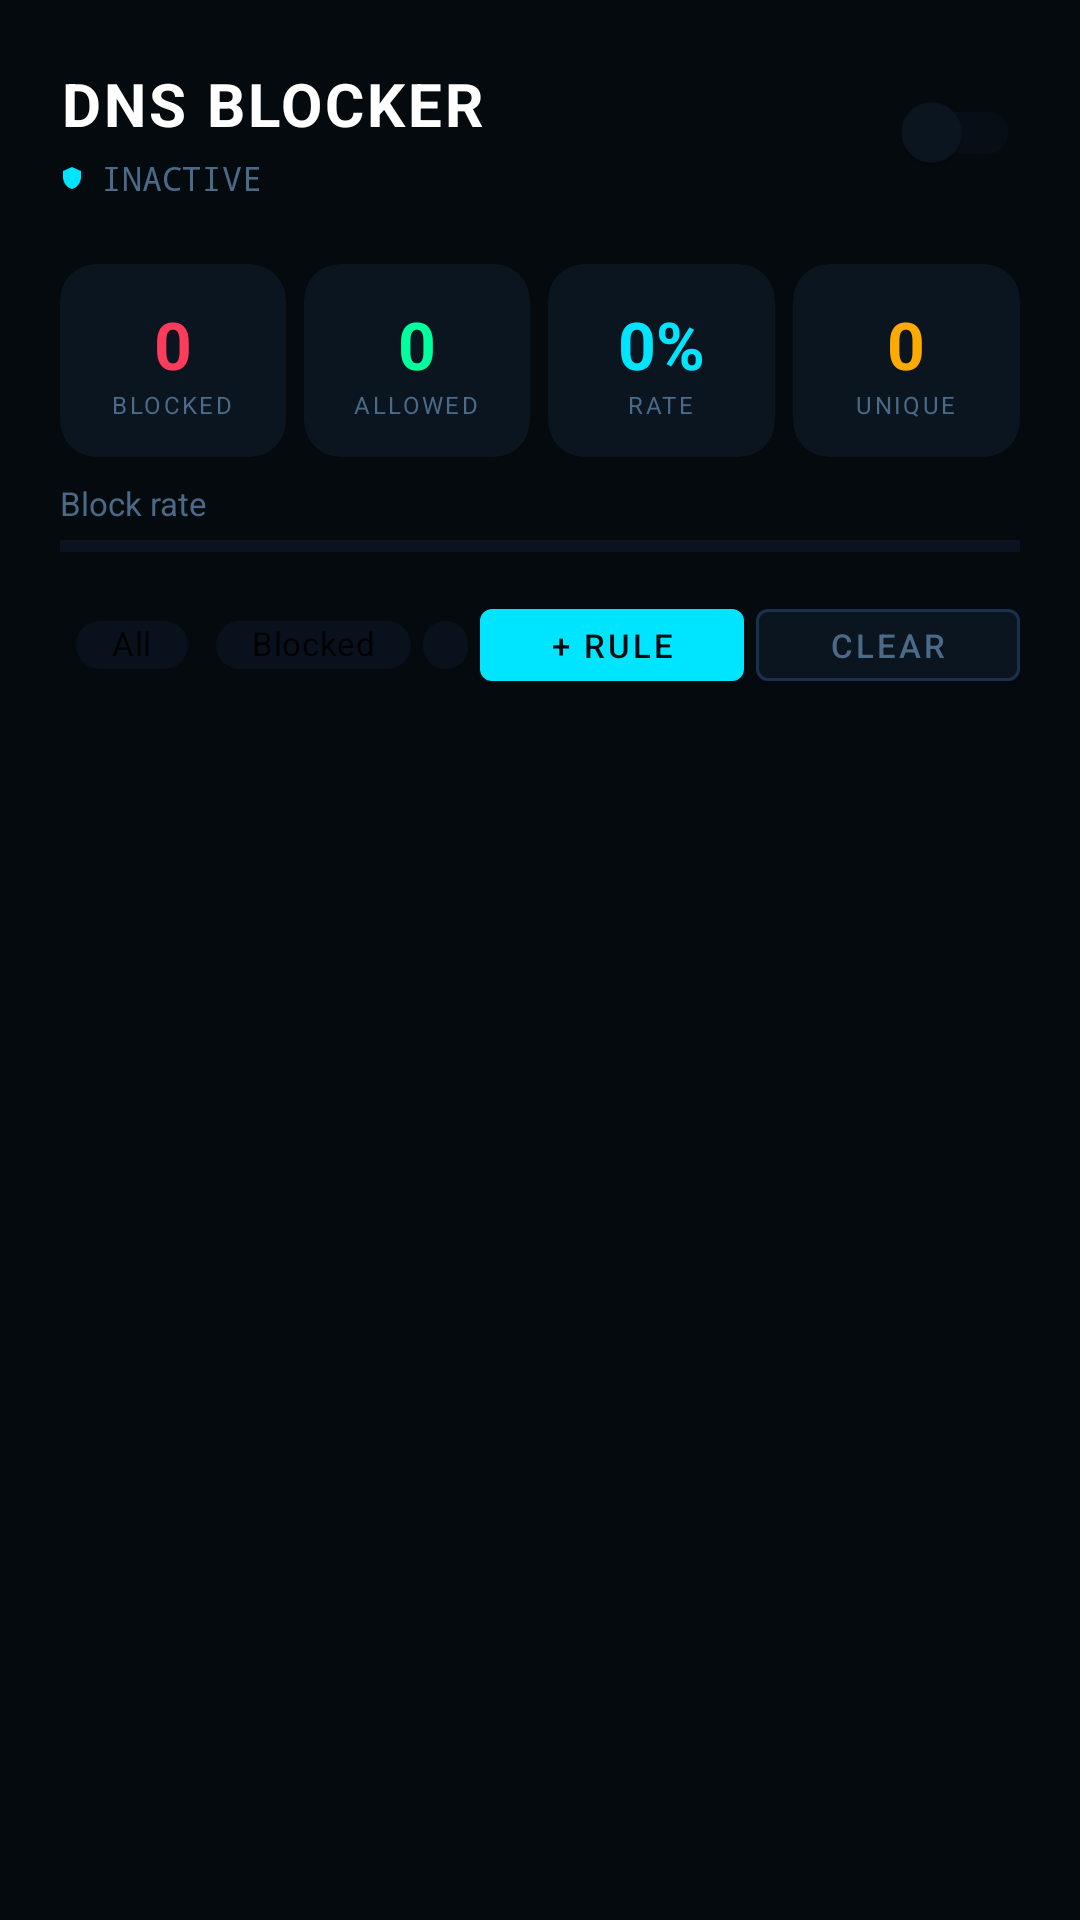

Android layout source for this screen:
<!-- AndroidManifest.xml: application theme Theme.Zeroday -->
<!-- res/layout/fragment_dns.xml -->
<?xml version="1.0" encoding="utf-8"?>
<LinearLayout xmlns:android="http://schemas.android.com/apk/res/android"
    xmlns:app="http://schemas.android.com/apk/res-auto"
    android:layout_width="match_parent"
    android:layout_height="match_parent"
    android:orientation="vertical"
    android:background="@color/bg_primary">

    
    <LinearLayout android:layout_width="match_parent" android:layout_height="wrap_content"
        android:orientation="horizontal" android:padding="20dp" android:gravity="center_vertical">

        <LinearLayout android:layout_width="0dp" android:layout_height="wrap_content"
            android:layout_weight="1" android:orientation="vertical">
            <TextView android:layout_width="wrap_content" android:layout_height="wrap_content"
                android:text="DNS BLOCKER" android:textSize="20sp" android:textStyle="bold"
                android:textColor="@color/white" android:letterSpacing="0.05"/>
            <LinearLayout android:layout_width="wrap_content" android:layout_height="wrap_content"
                android:orientation="horizontal" android:gravity="center_vertical" android:layout_marginTop="4dp">
                <ImageView android:id="@+id/iv_status_dot" android:layout_width="8dp"
                    android:layout_height="8dp" android:src="@drawable/ic_shield" android:layout_marginEnd="6dp"/>
                <TextView android:id="@+id/tv_dns_status" android:layout_width="wrap_content"
                    android:layout_height="wrap_content" android:text="INACTIVE"
                    android:textSize="11sp" android:textColor="@color/text_muted" android:fontFamily="monospace"/>
            </LinearLayout>
        </LinearLayout>

        <com.google.android.material.switchmaterial.SwitchMaterial
            android:id="@+id/switch_dns" android:layout_width="wrap_content" android:layout_height="wrap_content"/>
    </LinearLayout>

    
    <LinearLayout android:layout_width="match_parent" android:layout_height="wrap_content"
        android:orientation="horizontal" android:paddingHorizontal="20dp" android:layout_marginBottom="8dp">

        <androidx.cardview.widget.CardView android:layout_width="0dp" android:layout_height="wrap_content"
            android:layout_weight="1" android:layout_marginEnd="6dp"
            app:cardBackgroundColor="@color/bg_surface" app:cardCornerRadius="12dp" app:cardElevation="0dp">
            <LinearLayout android:layout_width="match_parent" android:layout_height="wrap_content"
                android:orientation="vertical" android:padding="12dp" android:gravity="center">
                <TextView android:id="@+id/tv_total_blocked" android:layout_width="wrap_content"
                    android:layout_height="wrap_content" android:text="0" android:textSize="22sp"
                    android:textStyle="bold" android:textColor="@color/danger"/>
                <TextView android:layout_width="wrap_content" android:layout_height="wrap_content"
                    android:text="BLOCKED" android:textSize="8sp" android:textColor="@color/text_muted" android:letterSpacing="0.1"/>
            </LinearLayout>
        </androidx.cardview.widget.CardView>

        <androidx.cardview.widget.CardView android:layout_width="0dp" android:layout_height="wrap_content"
            android:layout_weight="1" android:layout_marginEnd="6dp"
            app:cardBackgroundColor="@color/bg_surface" app:cardCornerRadius="12dp" app:cardElevation="0dp">
            <LinearLayout android:layout_width="match_parent" android:layout_height="wrap_content"
                android:orientation="vertical" android:padding="12dp" android:gravity="center">
                <TextView android:id="@+id/tv_total_allowed" android:layout_width="wrap_content"
                    android:layout_height="wrap_content" android:text="0" android:textSize="22sp"
                    android:textStyle="bold" android:textColor="@color/accent_green"/>
                <TextView android:layout_width="wrap_content" android:layout_height="wrap_content"
                    android:text="ALLOWED" android:textSize="8sp" android:textColor="@color/text_muted" android:letterSpacing="0.1"/>
            </LinearLayout>
        </androidx.cardview.widget.CardView>

        <androidx.cardview.widget.CardView android:layout_width="0dp" android:layout_height="wrap_content"
            android:layout_weight="1" android:layout_marginEnd="6dp"
            app:cardBackgroundColor="@color/bg_surface" app:cardCornerRadius="12dp" app:cardElevation="0dp">
            <LinearLayout android:layout_width="match_parent" android:layout_height="wrap_content"
                android:orientation="vertical" android:padding="12dp" android:gravity="center">
                <TextView android:id="@+id/tv_block_rate" android:layout_width="wrap_content"
                    android:layout_height="wrap_content" android:text="0%" android:textSize="22sp"
                    android:textStyle="bold" android:textColor="@color/accent_cyan"/>
                <TextView android:layout_width="wrap_content" android:layout_height="wrap_content"
                    android:text="RATE" android:textSize="8sp" android:textColor="@color/text_muted" android:letterSpacing="0.1"/>
            </LinearLayout>
        </androidx.cardview.widget.CardView>

        <androidx.cardview.widget.CardView android:layout_width="0dp" android:layout_height="wrap_content"
            android:layout_weight="1"
            app:cardBackgroundColor="@color/bg_surface" app:cardCornerRadius="12dp" app:cardElevation="0dp">
            <LinearLayout android:layout_width="match_parent" android:layout_height="wrap_content"
                android:orientation="vertical" android:padding="12dp" android:gravity="center">
                <TextView android:id="@+id/tv_unique_blocked" android:layout_width="wrap_content"
                    android:layout_height="wrap_content" android:text="0" android:textSize="22sp"
                    android:textStyle="bold" android:textColor="@color/warning"/>
                <TextView android:layout_width="wrap_content" android:layout_height="wrap_content"
                    android:text="UNIQUE" android:textSize="8sp" android:textColor="@color/text_muted" android:letterSpacing="0.1"/>
            </LinearLayout>
        </androidx.cardview.widget.CardView>
    </LinearLayout>

    
    <LinearLayout android:layout_width="match_parent" android:layout_height="wrap_content"
        android:paddingHorizontal="20dp" android:layout_marginBottom="12dp" android:orientation="vertical">
        <LinearLayout android:layout_width="match_parent" android:layout_height="wrap_content"
            android:orientation="horizontal" android:layout_marginBottom="4dp">
            <TextView android:layout_width="0dp" android:layout_height="wrap_content"
                android:layout_weight="1" android:text="Block rate"
                android:textSize="11sp" android:textColor="@color/text_muted"/>
            <TextView android:id="@+id/tv_blocklist_size" android:layout_width="wrap_content"
                android:layout_height="wrap_content" android:textSize="11sp" android:textColor="@color/accent_cyan"/>
        </LinearLayout>
        <ProgressBar android:id="@+id/progress_block_rate"
            style="@style/Widget.AppCompat.ProgressBar.Horizontal"
            android:layout_width="match_parent" android:layout_height="6dp"
            android:max="100" android:progressTint="@color/danger"
            android:progressBackgroundTint="@color/border"/>
    </LinearLayout>

    
    <LinearLayout android:layout_width="match_parent" android:layout_height="wrap_content"
        android:paddingHorizontal="20dp" android:gravity="center_vertical"
        android:layout_marginBottom="8dp" android:orientation="horizontal">

        <com.google.android.material.chip.Chip android:id="@+id/chip_all"
            android:layout_width="wrap_content" android:layout_height="32dp"
            android:text="All" android:textSize="11sp" android:layout_marginEnd="4dp"/>
        <com.google.android.material.chip.Chip android:id="@+id/chip_blocked"
            android:layout_width="wrap_content" android:layout_height="32dp"
            android:text="Blocked" android:textSize="11sp" android:layout_marginEnd="4dp"/>
        <com.google.android.material.chip.Chip android:id="@+id/chip_allowed"
            android:layout_width="wrap_content" android:layout_height="32dp"
            android:text="Allowed" android:textSize="11sp" android:layout_weight="1"/>

        <com.google.android.material.button.MaterialButton android:id="@+id/btn_add_rule"
            android:layout_width="wrap_content" android:layout_height="36dp"
            android:text="+ Rule" android:textSize="11sp" android:layout_marginStart="4dp"
            app:backgroundTint="@color/accent_cyan" android:textColor="@color/bg_primary"/>

        <com.google.android.material.button.MaterialButton android:id="@+id/btn_clear_log"
            android:layout_width="wrap_content" android:layout_height="36dp"
            android:text="Clear" android:textSize="11sp" android:layout_marginStart="4dp"
            app:backgroundTint="@color/bg_surface" android:textColor="@color/text_muted"
            app:strokeColor="@color/border" app:strokeWidth="1dp"/>
    </LinearLayout>

    
    <TextView android:id="@+id/tv_empty" android:layout_width="match_parent"
        android:layout_height="wrap_content"
        android:text="📡 No DNS queries yet.\nEnable the blocker and browse the web."
        android:textSize="13sp" android:textColor="@color/text_muted"
        android:gravity="center" android:padding="40dp" android:visibility="gone"/>

    
    <androidx.recyclerview.widget.RecyclerView android:id="@+id/rv_dns_log"
        android:layout_width="match_parent" android:layout_height="0dp"
        android:layout_weight="1" android:paddingHorizontal="20dp"
        android:paddingBottom="16dp" android:clipToPadding="false"/>

</LinearLayout>
<!-- resources referenced by this layout -->
<resources>
  <color name="accent_cyan">#00E5FF</color>
  <color name="accent_green">#00FF9D</color>
  <color name="bg_primary">#050A0F</color>
  <color name="bg_surface">#0B1520</color>
  <color name="border">#1A3050</color>
  <color name="danger">#FF3B5C</color>
  <color name="text_muted">#4A6A88</color>
  <color name="warning">#FFAA00</color>
  <color name="white">#FFFFFF</color>
  <!-- drawable ic_shield (drawable) -->
  <?xml version="1.0" encoding="utf-8"?>
  <vector xmlns:android="http://schemas.android.com/apk/res/android"
      android:width="24dp" android:height="24dp"
      android:viewportWidth="24" android:viewportHeight="24">
      <path android:fillColor="#FF00E5FF"
          android:pathData="M12,1L3,5v6c0,5.55 3.84,10.74 9,12 5.16,-1.26 9,-6.45 9,-12V5L12,1z"/>
  </vector>
  <style name="Theme.Zeroday" parent="Theme.MaterialComponents.DayNight.NoActionBar">
          <item name="colorPrimary">@color/accent_cyan</item>
          <item name="colorPrimaryVariant">@color/bg_surface</item>
          <item name="colorOnPrimary">@color/bg_primary</item>
          <item name="colorSecondary">@color/accent_green</item>
          <item name="colorSurface">@color/bg_surface</item>
          <item name="android:colorBackground">@color/bg_primary</item>
          <item name="android:statusBarColor">@color/bg_primary</item>
          <item name="android:navigationBarColor">@color/bg_surface</item>
          <item name="android:windowLightStatusBar">false</item>
          <item name="android:textColorPrimary">@color/white</item>
          <item name="android:textColorSecondary">@color/text_muted</item>
          <item name="switchStyle">@style/ZerodaySwitch</item>
      </style>
  <style name="ZerodaySwitch" parent="Widget.MaterialComponents.CompoundButton.Switch">
          <item name="colorControlActivated">@color/accent_cyan</item>
      </style>
</resources>
